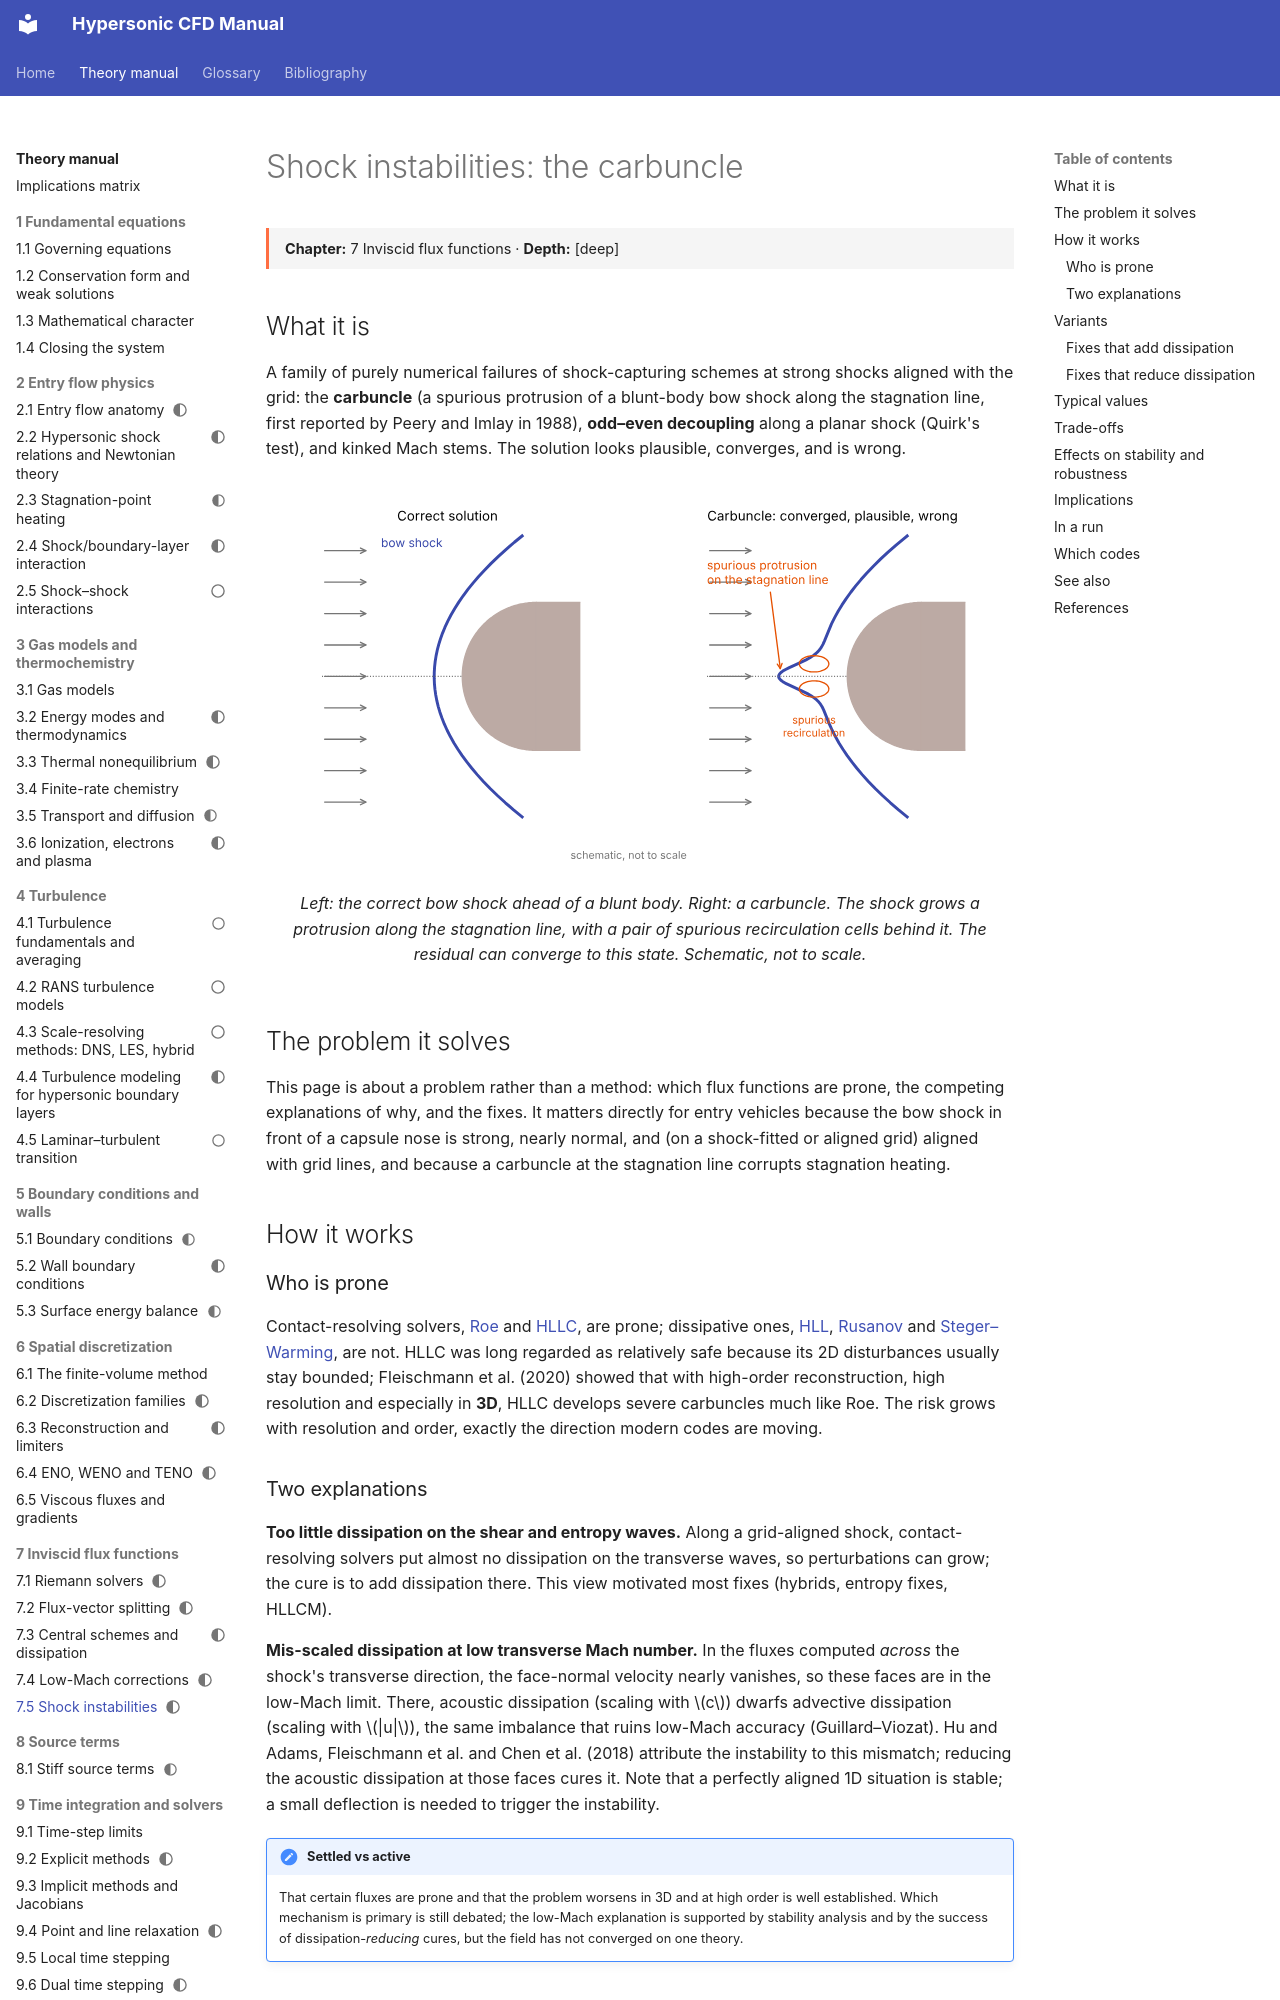

repository: JuanPabloRoldan/hypersonic-cfd-manual · page: reference/spatial/shock-instabilities/index.html · generator: mkdocs

---
status: draft
---

# Shock instabilities: the carbuncle

<div class="page-meta" markdown>
**Chapter:** 7 Inviscid flux functions · **Depth:** [deep]
</div>

## What it is

A family of purely numerical failures of shock-capturing schemes at strong shocks aligned with the grid: the **carbuncle** (a spurious protrusion of a blunt-body bow shock along the stagnation line, first reported by Peery and Imlay in 1988), **odd–even decoupling** along a planar shock (Quirk's test), and kinked Mach stems. The solution looks plausible, converges, and is wrong.

<figure markdown>
![Carbuncle schematic](../../assets/figures/carbuncle_schematic.svg)
<figcaption markdown="span">Left: the correct bow shock ahead of a blunt body. Right: a carbuncle. The shock grows a protrusion along the stagnation line, with a pair of spurious recirculation cells behind it. The residual can converge to this state. Schematic, not to scale.</figcaption>
</figure>

## The problem it solves

This page is about a problem rather than a method: which flux functions are prone, the competing explanations of why, and the fixes. It matters directly for entry vehicles because the bow shock in front of a capsule nose is strong, nearly normal, and (on a shock-fitted or aligned grid) aligned with grid lines, and because a carbuncle at the stagnation line corrupts stagnation heating.

## How it works

### Who is prone

Contact-resolving solvers, [Roe](riemann-solvers.md#roe) and [HLLC](riemann-solvers.md#hllc), are prone; dissipative ones, [HLL](riemann-solvers.md#hll), [Rusanov](riemann-solvers.md#rusanov-local-laxfriedrichs) and [Steger–Warming](flux-vector-splitting.md#steger-warming), are not. HLLC was long regarded as relatively safe because its 2D disturbances usually stay bounded; Fleischmann et al. (2020) showed that with high-order reconstruction, high resolution and especially in **3D**, HLLC develops severe carbuncles much like Roe. The risk grows with resolution and order, exactly the direction modern codes are moving.

### Two explanations

**Too little dissipation on the shear and entropy waves.** Along a grid-aligned shock, contact-resolving solvers put almost no dissipation on the transverse waves, so perturbations can grow; the cure is to add dissipation there. This view motivated most fixes (hybrids, entropy fixes, HLLCM).

**Mis-scaled dissipation at low transverse Mach number.** In the fluxes computed *across* the shock's transverse direction, the face-normal velocity nearly vanishes, so these faces are in the low-Mach limit. There, acoustic dissipation (scaling with $c$) dwarfs advective dissipation (scaling with $|u|$), the same imbalance that ruins low-Mach accuracy (Guillard–Viozat). Hu and Adams, Fleischmann et al. and Chen et al. (2018) attribute the instability to this mismatch; reducing the acoustic dissipation at those faces cures it. Note that a perfectly aligned 1D situation is stable; a small deflection is needed to trigger the instability.

!!! note "Settled vs active"
    That certain fluxes are prone and that the problem worsens in 3D and at high order is well established. Which mechanism is primary is still debated; the low-Mach explanation is supported by stability analysis and by the success of dissipation-*reducing* cures, but the field has not converged on one theory.

## Variants
